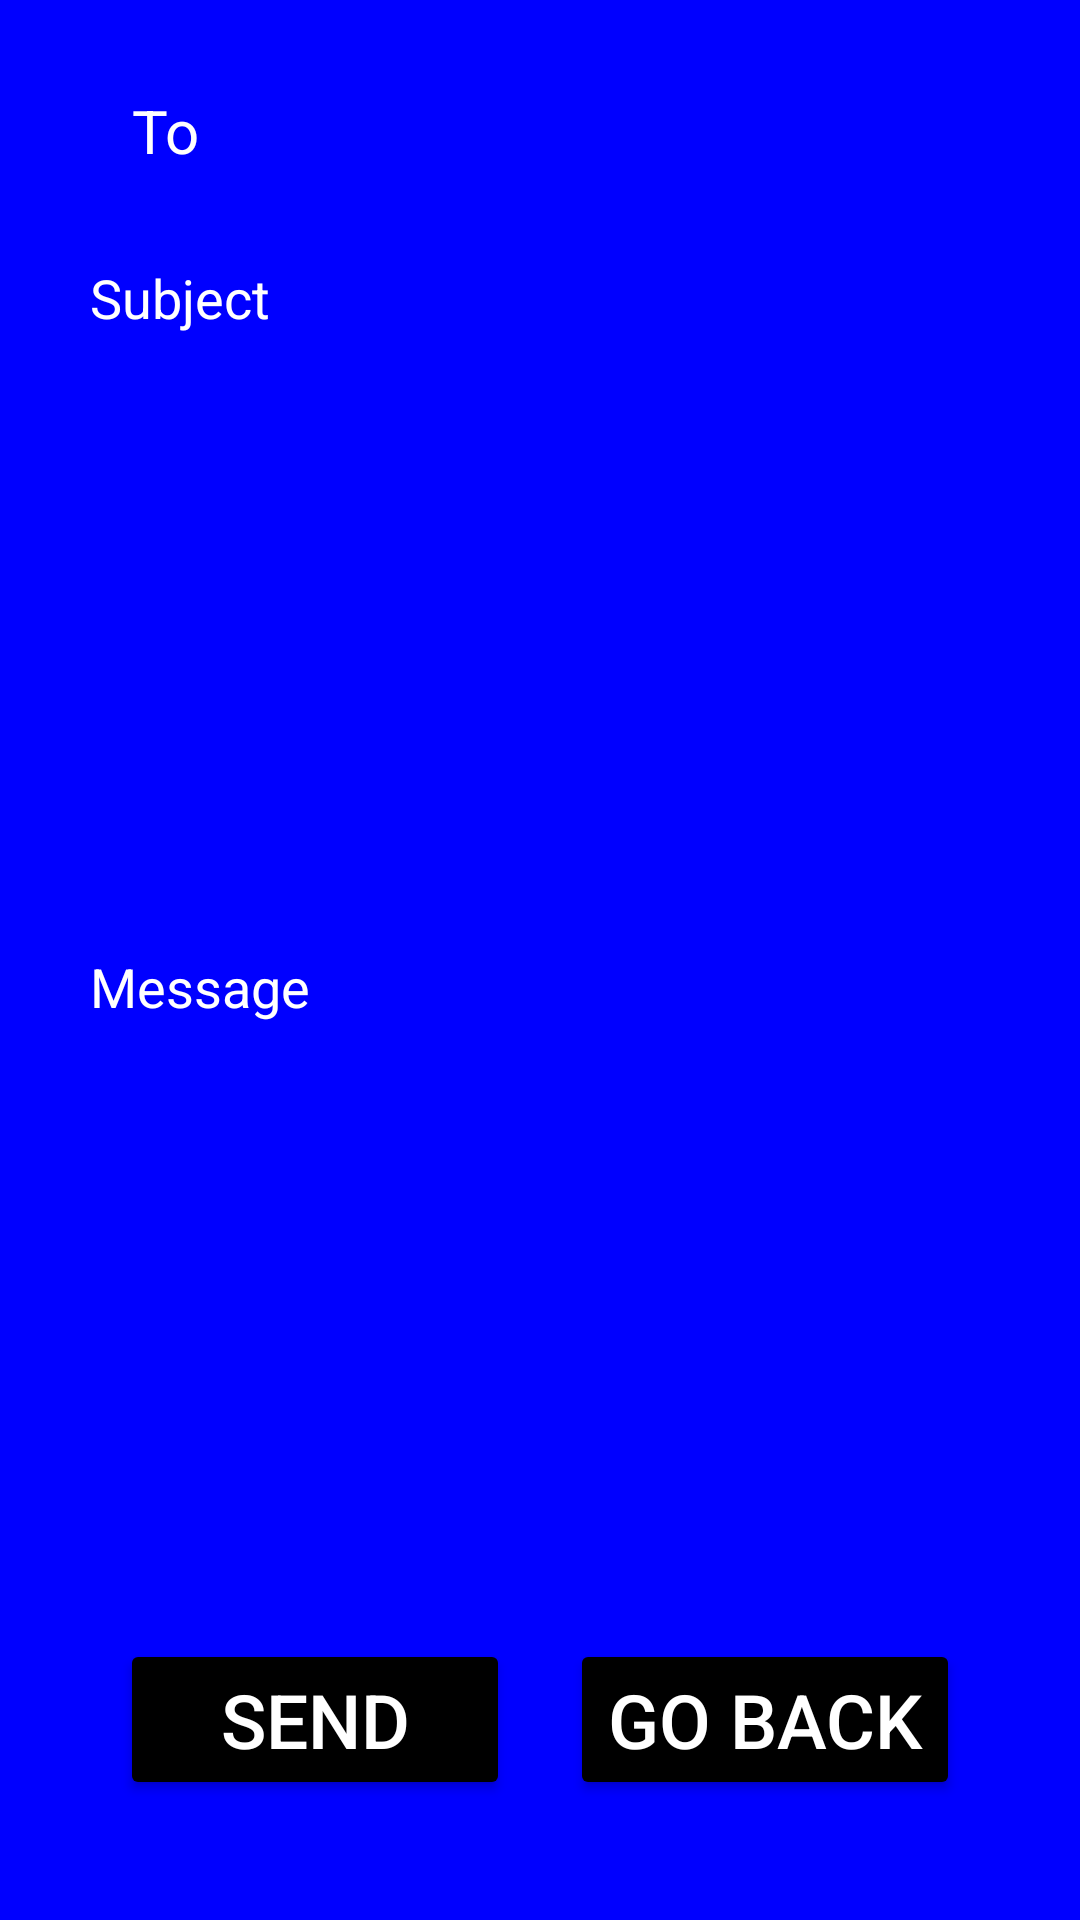

This screen was rendered from an Android layout file. Write that file and the resources it references.
<!-- AndroidManifest.xml: application theme Theme.P2PLendingApp -->
<!-- res/layout/activity_email_support.xml -->
<?xml version="1.0" encoding="utf-8"?>
<LinearLayout xmlns:android="http://schemas.android.com/apk/res/android"
    xmlns:app="http://schemas.android.com/apk/res-auto"
    xmlns:tools="http://schemas.android.com/tools"
    android:layout_width="match_parent"
    android:layout_height="match_parent"
    android:background="#0000FF"
    android:gravity="center"
    android:orientation="vertical"
    android:padding="20dp"
    tools:context=".Support.EmailSupport">

    <LinearLayout
        android:layout_width="match_parent"
        android:layout_height="wrap_content"
        android:background="@drawable/solidround"
        android:padding="10dp">

        <TextView
            android:layout_width="50dp"
            android:layout_height="wrap_content"
            android:gravity="center"
            android:text="To"
            android:textColor="@color/white"
            android:textSize="20sp" />

        <EditText
            android:id="@+id/et_to"
            android:layout_width="match_parent"
            android:layout_height="wrap_content"
            android:background="@android:color/transparent"
            android:textColor="@color/white" />

    </LinearLayout>

    <EditText
        android:id="@+id/et_subject"
        android:layout_width="match_parent"
        android:layout_height="wrap_content"
        android:layout_marginTop="10dp"
        android:background="@drawable/solidround"
        android:hint="Subject"
        android:padding="10dp"
        android:textColor="@color/white"
        android:textColorHint="@color/white" />

    <EditText
        android:id="@+id/et_message"
        android:layout_width="match_parent"
        android:layout_height="0dp"
        android:layout_gravity="top"
        android:layout_marginTop="10dp"
        android:layout_weight="1"
        android:background="@drawable/solidround"
        android:hint="Message"
        android:padding="10dp"
        android:textColor="@color/white"
        android:textColorHint="@color/white" />


    <LinearLayout
        android:id="@+id/submitButtonsContainerAppForm"
        android:layout_width="match_parent"
        android:layout_height="wrap_content"
        android:layout_gravity="center_horizontal"
        android:layout_margin="10dp"
        android:orientation="horizontal">

        <Button
            android:id="@+id/btn_send"
            android:layout_width="0dp"
            android:layout_height="wrap_content"
            android:layout_margin="10dp"
            android:layout_weight="1"
            android:backgroundTint="@color/black"
            android:padding="10dp"
            android:text="Send"
            android:textColor="@color/white"
            android:textSize="25sp" />

        <Button
            android:id="@+id/btn_goBack"
            android:layout_width="0dp"
            android:layout_height="wrap_content"
            android:layout_margin="10dp"
            android:layout_weight="1"
            android:backgroundTint="@color/black"
            android:padding="10dp"
            android:text="@string/go_back"
            android:textColor="@color/white"
            android:textSize="25sp" />
    </LinearLayout>

</LinearLayout>
<!-- resources referenced by this layout -->
<resources>
  <string name="go_back">GO BACK</string>
  <style name="Theme.P2PLendingApp" parent="Theme.MaterialComponents.DayNight.DarkActionBar">
          
          <item name="colorPrimary">@color/purple_500</item>
          <item name="colorPrimaryVariant">@color/purple_700</item>
          <item name="colorOnPrimary">@color/white</item>
          
          <item name="colorSecondary">@color/teal_200</item>
          <item name="colorSecondaryVariant">@color/teal_700</item>
          <item name="colorOnSecondary">@color/black</item>
          
          <item name="android:statusBarColor" tools:targetApi="l">?attr/colorPrimaryVariant</item>
          
      </style>
  <!-- not gathered from this repository: default colours our renderer supplied (Android Studio template values) -->
  <color name="purple_500">#FF6200EE</color>
  <color name="purple_700">#FF3700B3</color>
  <color name="teal_200">#FF03DAC5</color>
  <color name="teal_700">#FF018786</color>
  <color name="black">#FF000000</color>
  <color name="white">#FFFFFFFF</color>
</resources>
